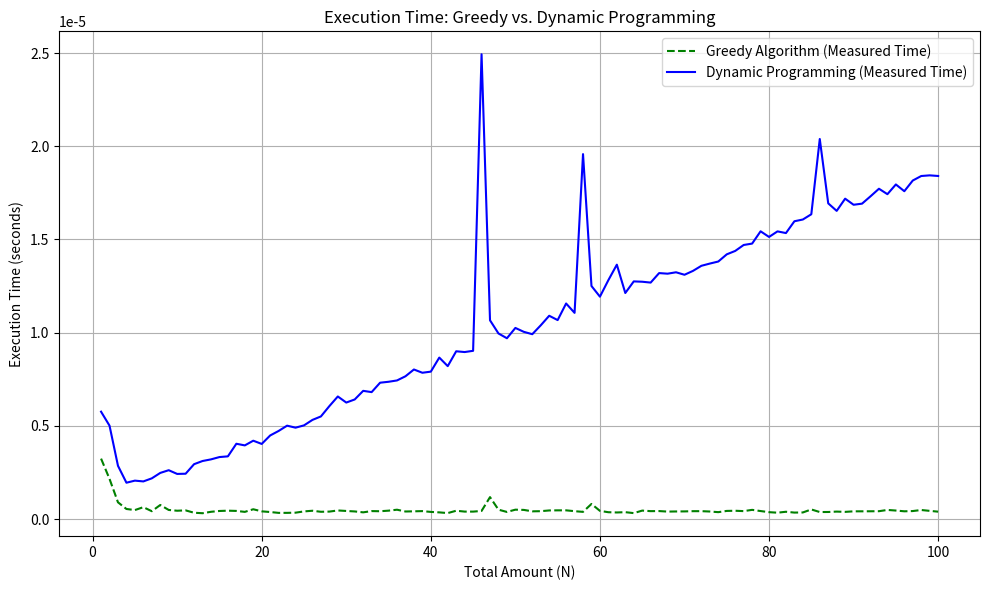

This chart was generated by the following Python code:
import time
import matplotlib.pyplot as plt

def greedy_coin_change(coins, total):
    coins.sort(reverse=True)  # Sort coins in descending order
    coin_count = {}
    
    for coin in coins:
        if total >= coin:
            count = total // coin
            total -= count * coin
            coin_count[coin] = count

    return coin_count

def dynamic_coin_change(coins, total):
    dp = [float('inf')] * (total + 1)
    dp[0] = 0  # No coins needed for 0

    # Track which coin was last used to reach each amount
    last_used_coin = [-1] * (total + 1)

    for i in range(1, total + 1):
        for coin in coins:
            if coin <= i and dp[i - coin] + 1 < dp[i]:
                dp[i] = dp[i - coin] + 1
                last_used_coin[i] = coin

    # Reconstruct the coins used
    if dp[total] == float('inf'):
        return -1, []  # No solution found

    coins_used = []
    current = total
    while current > 0:
        coin = last_used_coin[current]
        coins_used.append(coin)
        current -= coin

    return dp[total], coins_used

# Benchmarking execution times
def benchmark_algorithms():
    coin_denominations = [1, 5, 10, 20]  # Norwegian coin system
    N_values = list(range(1, 101))  # Total amounts from 1 to 100
    greedy_times = []
    dp_times = []

    for N in N_values:
        # Measure Greedy Algorithm time
        start_time = time.perf_counter()
        greedy_coin_change(coin_denominations, N)
        end_time = time.perf_counter()
        greedy_times.append(end_time - start_time)

        # Measure Dynamic Programming Algorithm time
        start_time = time.perf_counter()
        dynamic_coin_change(coin_denominations, N)
        end_time = time.perf_counter()
        dp_times.append(end_time - start_time)

    return N_values, greedy_times, dp_times

# Generate and plot the graph
def plot_execution_times(N_values, greedy_times, dp_times):
    plt.figure(figsize=(10, 6))
    plt.plot(N_values, greedy_times, label='Greedy Algorithm (Measured Time)', color='green', linestyle='--')
    plt.plot(N_values, dp_times, label='Dynamic Programming (Measured Time)', color='blue')

    # Formatting the plot
    plt.title('Execution Time: Greedy vs. Dynamic Programming')
    plt.xlabel('Total Amount (N)')
    plt.ylabel('Execution Time (seconds)')
    plt.legend()
    plt.grid(True)
    plt.tight_layout()

    # Show plot
    plt.show()

# Run the benchmark and plot the graph
N_values, greedy_times, dp_times = benchmark_algorithms()
plot_execution_times(N_values, greedy_times, dp_times)
